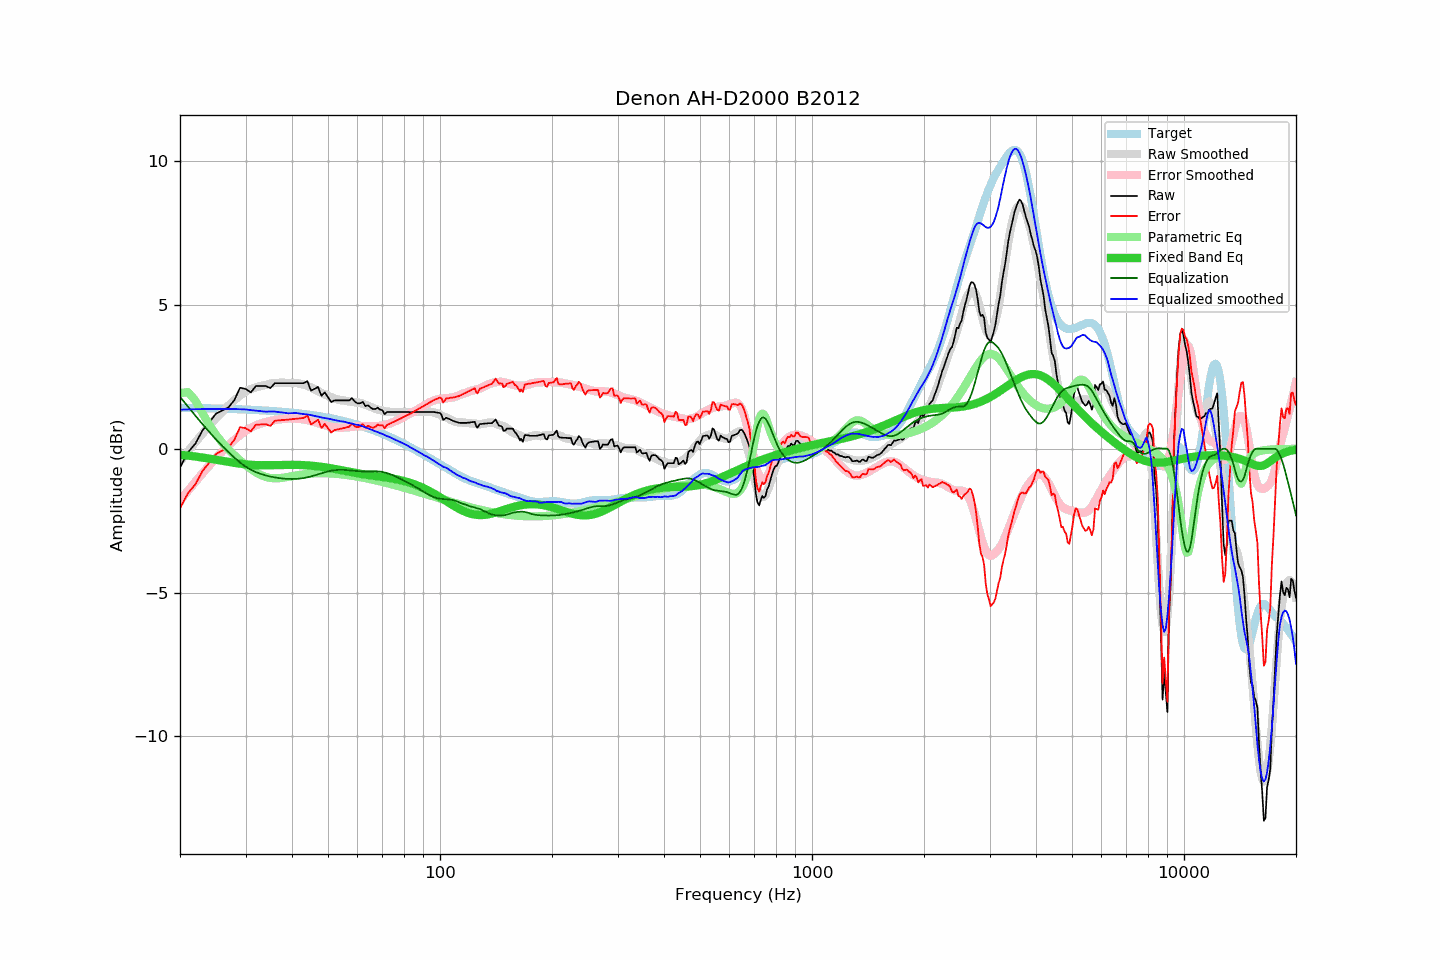

The file beside this chart, header and first rows:
frequency, raw, error, smoothed, error_smoothed, equalization, parametric_eq, equalized_raw, equalized_smoothed, target
20, -0.65, -2.07, -0.45, -1.80, 1.80, -0.21, 1.15, 1.36, 1.42
21, -0.13, -1.55, -0.10, -1.47, 1.47, -0.24, 1.33, 1.37, 1.42
22, 0.18, -1.24, 0.23, -1.15, 1.15, -0.27, 1.33, 1.37, 1.41
23, 0.64, -0.77, 0.53, -0.85, 0.85, -0.31, 1.49, 1.38, 1.41
24, 0.93, -0.48, 0.81, -0.58, 0.58, -0.34, 1.51, 1.38, 1.40
25, 1.22, -0.18, 1.06, -0.32, 0.32, -0.38, 1.54, 1.38, 1.40
26, 1.33, -0.06, 1.29, -0.09, 0.09, -0.42, 1.42, 1.38, 1.39
27, 1.44, 0.05, 1.50, 0.12, -0.12, -0.46, 1.32, 1.38, 1.39
28, 1.69, 0.31, 1.69, 0.31, -0.31, -0.49, 1.38, 1.38, 1.38
29, 2.12, 0.75, 1.85, 0.48, -0.48, -0.52, 1.64, 1.37, 1.37
30, 2.08, 0.72, 1.99, 0.62, -0.62, -0.54, 1.46, 1.37, 1.36
31, 1.96, 0.60, 2.07, 0.73, -0.73, -0.56, 1.23, 1.34, 1.35
32, 2.18, 0.83, 2.14, 0.81, -0.81, -0.57, 1.37, 1.32, 1.35
33, 2.18, 0.84, 2.18, 0.88, -0.88, -0.57, 1.30, 1.30, 1.34
34, 2.18, 0.85, 2.22, 0.93, -0.93, -0.57, 1.25, 1.29, 1.33
35, 2.11, 0.79, 2.26, 0.97, -0.97, -0.57, 1.14, 1.29, 1.32
36, 2.28, 0.98, 2.29, 1.00, -1.00, -0.57, 1.28, 1.29, 1.30
37, 2.28, 0.99, 2.29, 1.02, -1.02, -0.57, 1.26, 1.27, 1.29
38, 2.28, 1.00, 2.29, 1.04, -1.04, -0.56, 1.24, 1.26, 1.28
39, 2.28, 1.01, 2.28, 1.05, -1.05, -0.56, 1.23, 1.23, 1.27
40, 2.28, 1.03, 2.29, 1.05, -1.05, -0.56, 1.23, 1.24, 1.25
41, 2.28, 1.04, 2.29, 1.05, -1.05, -0.56, 1.23, 1.24, 1.24
42, 2.28, 1.06, 2.26, 1.04, -1.04, -0.56, 1.24, 1.22, 1.22
43, 2.28, 1.07, 2.23, 1.02, -1.02, -0.57, 1.26, 1.21, 1.21
44, 2.35, 1.16, 2.18, 0.99, -0.99, -0.58, 1.36, 1.19, 1.19
45, 2.02, 0.85, 2.13, 0.96, -0.96, -0.59, 1.06, 1.17, 1.17
46, 2.08, 0.92, 2.07, 0.93, -0.93, -0.60, 1.15, 1.14, 1.16
47, 2.15, 1.01, 2.01, 0.89, -0.89, -0.61, 1.26, 1.12, 1.14
48, 1.84, 0.72, 1.94, 0.85, -0.85, -0.63, 0.99, 1.09, 1.12
49, 1.96, 0.86, 1.89, 0.82, -0.82, -0.64, 1.14, 1.07, 1.10
50, 1.79, 0.71, 1.84, 0.79, -0.79, -0.66, 1.00, 1.05, 1.08
51, 1.62, 0.56, 1.79, 0.76, -0.76, -0.68, 0.85, 1.03, 1.06
52, 1.68, 0.65, 1.74, 0.75, -0.75, -0.70, 0.93, 1.00, 1.03
53, 1.68, 0.67, 1.71, 0.74, -0.74, -0.72, 0.94, 0.98, 1.01
54, 1.68, 0.69, 1.69, 0.73, -0.73, -0.74, 0.95, 0.96, 0.99
55, 1.68, 0.72, 1.68, 0.73, -0.73, -0.76, 0.94, 0.95, 0.96
56, 1.68, 0.74, 1.66, 0.74, -0.74, -0.78, 0.94, 0.92, 0.94
57, 1.68, 0.77, 1.64, 0.75, -0.75, -0.80, 0.93, 0.89, 0.91
58, 1.76, 0.87, 1.64, 0.76, -0.76, -0.82, 1.00, 0.87, 0.88
59, 1.64, 0.78, 1.61, 0.77, -0.77, -0.84, 0.87, 0.85, 0.86
60, 1.58, 0.75, 1.61, 0.78, -0.78, -0.85, 0.80, 0.83, 0.83
61, 1.58, 0.78, 1.60, 0.78, -0.78, -0.87, 0.80, 0.81, 0.80
62, 1.63, 0.86, 1.56, 0.79, -0.79, -0.88, 0.84, 0.78, 0.77
63, 1.48, 0.74, 1.53, 0.79, -0.79, -0.90, 0.69, 0.74, 0.74
64, 1.51, 0.80, 1.49, 0.79, -0.79, -0.91, 0.72, 0.71, 0.71
65, 1.44, 0.76, 1.46, 0.78, -0.78, -0.92, 0.66, 0.67, 0.68
66, 1.38, 0.73, 1.42, 0.78, -0.78, -0.94, 0.60, 0.64, 0.65
67, 1.38, 0.76, 1.39, 0.78, -0.78, -0.95, 0.60, 0.61, 0.62
68, 1.43, 0.84, 1.36, 0.79, -0.79, -0.96, 0.64, 0.57, 0.59
69, 1.36, 0.81, 1.34, 0.80, -0.80, -0.97, 0.56, 0.55, 0.55
70, 1.34, 0.82, 1.32, 0.81, -0.81, -0.98, 0.53, 0.51, 0.52
71, 1.20, 0.71, 1.30, 0.83, -0.83, -0.99, 0.37, 0.48, 0.49
72, 1.28, 0.83, 1.29, 0.85, -0.85, -1.00, 0.43, 0.44, 0.45
73, 1.28, 0.86, 1.28, 0.87, -0.87, -1.02, 0.41, 0.41, 0.42
74, 1.28, 0.90, 1.28, 0.90, -0.90, -1.03, 0.38, 0.38, 0.38
75, 1.28, 0.93, 1.27, 0.93, -0.93, -1.04, 0.35, 0.34, 0.35
76, 1.28, 0.97, 1.27, 0.96, -0.96, -1.06, 0.32, 0.31, 0.31
77, 1.28, 1.00, 1.27, 1.00, -1.00, -1.07, 0.28, 0.27, 0.28
78, 1.28, 1.04, 1.27, 1.03, -1.03, -1.09, 0.25, 0.23, 0.24
79, 1.28, 1.07, 1.27, 1.07, -1.07, -1.10, 0.21, 0.20, 0.20
... 553 more rows
